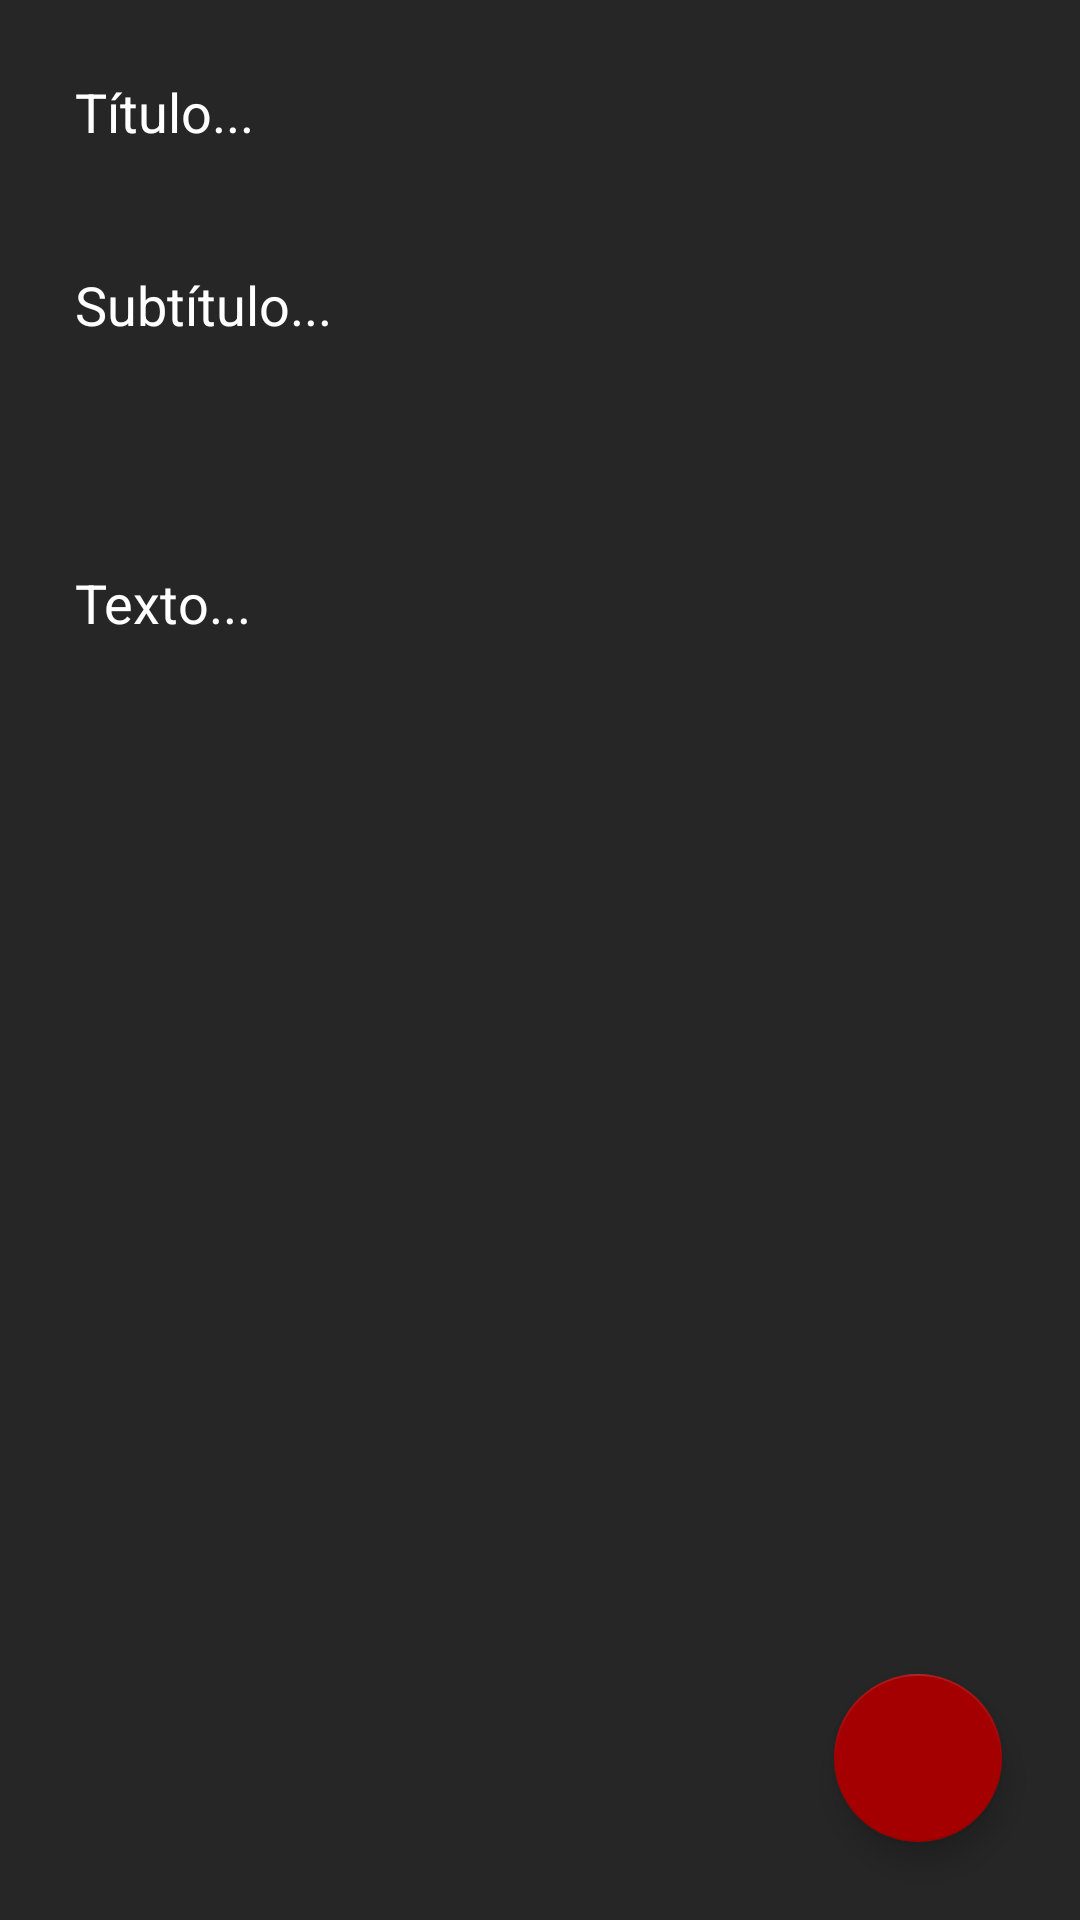

Layout XML and referenced resources for this Android screen:
<!-- AndroidManifest.xml: application theme Theme.F1rstDoc -->
<!-- res/layout/fragment_create_docs.xml -->
<?xml version="1.0" encoding="utf-8"?>
<FrameLayout xmlns:android="http://schemas.android.com/apk/res/android"
    xmlns:app="http://schemas.android.com/apk/res-auto"
    xmlns:tools="http://schemas.android.com/tools"
    android:layout_width="match_parent"
    android:background="#272626"
    android:layout_height="match_parent">
    <ScrollView
        android:layout_width="match_parent"
        android:layout_height="match_parent" >

    <LinearLayout
        android:layout_width="match_parent"
        android:layout_height="match_parent"
        android:paddingStart="10dp"
        android:paddingEnd="10dp"
        android:orientation="vertical">

        <EditText
            android:layout_width="match_parent"
            android:layout_height="wrap_content"
            android:background="@drawable/edt_text_shape"
            android:padding="15dp"
            android:maxLines="1"
            android:id="@+id/edtTitle"
            android:layout_marginTop="10dp"
            android:hint="Título..."
            android:textColorHint="@color/white"/>

        <EditText
            android:layout_width="match_parent"
            android:layout_height="match_parent"
            android:maxHeight="200dp"
            android:background="@drawable/edt_text_shape"

            android:padding="15dp"
            android:id="@+id/edtSubTitle"
            android:layout_marginTop="10dp"
            android:hint="Subtítulo..."
            android:textColorHint="@color/white"/>

        <LinearLayout
            android:layout_width="match_parent"
            android:orientation="horizontal"
            android:layout_marginTop="10dp"
            android:layout_height="25dp">






















        </LinearLayout>


        <EditText
            android:layout_width="match_parent"
            android:layout_height="match_parent"
            android:minHeight="350dp"
            android:background="@drawable/edt_text_shape"
            android:padding="15dp"
            android:gravity="start"
            android:id="@+id/edtNotes"
            android:layout_marginTop="10dp"
            android:hint="Texto..."
            android:textColorHint="@color/white"/>


    </LinearLayout>
    </ScrollView>
    <com.google.android.material.floatingactionbutton.FloatingActionButton
        android:id="@+id/btnEditSaveNotes"
        android:layout_width="wrap_content"
        android:layout_height="wrap_content"
        android:layout_gravity="bottom|right"
        android:layout_margin="26dp"
        android:src="@drawable/ic_check"
        app:backgroundTint="@color/meio" />

</FrameLayout>
<!-- resources referenced by this layout -->
<resources>
  <color name="meio">#A40001</color>
  <color name="white">#FFFFFFFF</color>
  <!-- drawable green_dot (drawable) -->
  <?xml version="1.0" encoding="utf-8"?>
  <shape android:shape="oval" xmlns:android="http://schemas.android.com/apk/res/android">
  
      <solid android:color="@color/green"></solid>
  
  </shape>
  <style name="Theme.F1rstDoc" parent="Theme.AppCompat.Light.DarkActionBar">
          
          <item name="colorPrimary">@color/meio</item>
  
  
          
      </style>
  <color name="green">#61CC65</color>
</resources>
